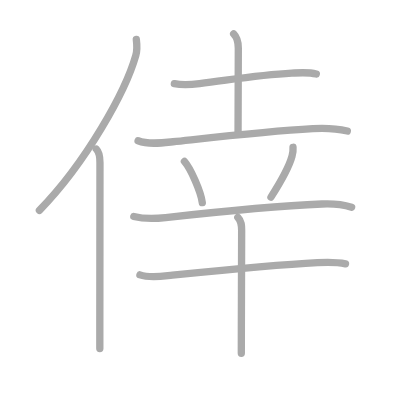
t = 0.00 s
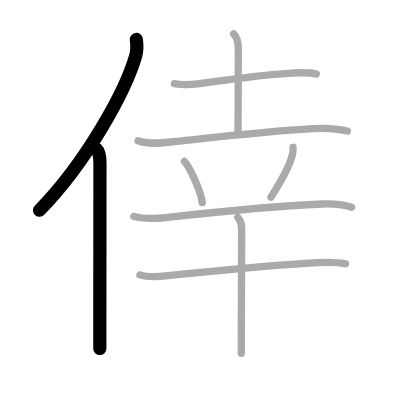
t = 2.00 s
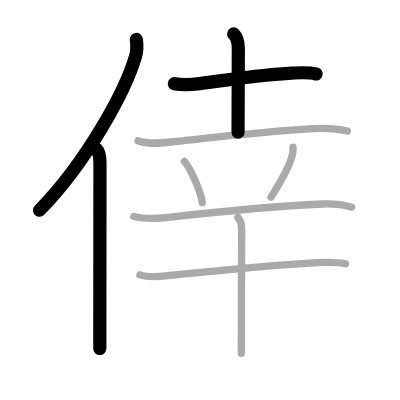
t = 4.00 s
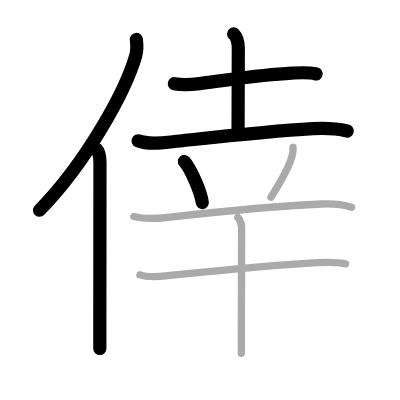
t = 6.00 s
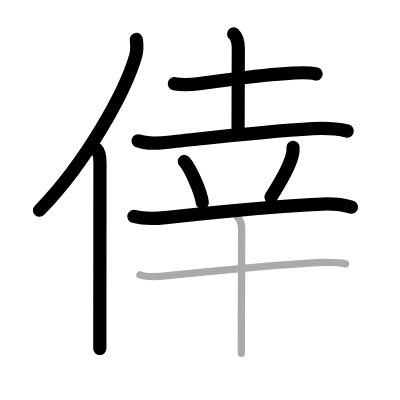
t = 8.00 s
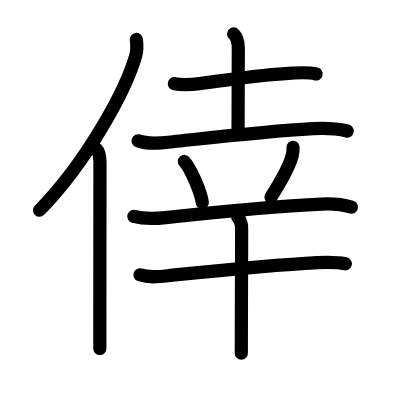
t = 10.00 s

The animated SVG that drew these frames (rendered in a browser with its animation timeline set to each time). Animation: 10 SMIL elements (animate=10); one cycle of 10.00 s.

<?xml version="1.0" standalone="no"?>
<!DOCTYPE svg PUBLIC "-//W3C//DTD SVG 1.1//EN"   "http://www.w3.org/Graphics/SVG/1.1/DTD/svg11.dtd">
<svg width="400px" height="400px"  version="1.1" xmlns="http://www.w3.org/2000/svg">
  <defs>
    <marker id="Triangle" viewBox="0 0 10 10" refX="0" refY="5" markerUnits="strokeWidth" markerWidth="3" style="stroke-opacity:0%;fill:#aaaaaa;" markerHeight="2" orient="auto">
      <path d="M 0 0 L 10 5 L 0 10 z" />
    </marker>
    
    <marker id="Arrow" viewBox="0 0 10 10" refX="5" refY="5" markerUnits="strokeWidth" markerWidth="1.8" style="stroke-opacity:0%;fill:#770000;" markerHeight="2" orient="auto">
      <path d="M 0 4 L 6 4 L 4 1 L 10 5 L 4 9 L 6 6 L 0 6 z" />
        <circle cx="5" cy="5" r="5" />
      </marker>
    
    <marker id="TriangleRed" viewBox="0 0 10 10" refX="0" refY="5" markerUnits="strokeWidth" markerWidth="3" style="stroke-opacity:0%;fill:#CC0000;" markerHeight="2" orient="auto">
      <path d="M 0 0 L 10 5 L 0 10 z" />
    </marker>
    
    <marker id="ArrowRed" viewBox="0 0 10 10" refX="5" refY="5" markerUnits="strokeWidth" markerWidth="1.8" style="stroke-opacity:0%;fill:#CC0000;" markerHeight="2" orient="auto">
      <path d="M 0 4 L 6 4 L 4 1 L 10 5 L 4 9 L 6 6 L 0 6 z" />
        <circle cx="5" cy="5" r="5" />
      </marker>
    
  </defs>
  
  <path style="fill:#ffffff; fill-opacity:100%; fill-rule:evenodd; stroke-width:0;" d="M 0 0 L 400px 0 L 400px 400px L 0 400px L 0 0" />

  <g transform="scale(3.6697247706422 3.6697247706422)">
<path style="fill:none; fill-opacity:0%; fill-rule:evenodd; stroke:#aaaaaa; stroke-opacity:100%; stroke-width: 1.5pt; stroke-linejoin:round; stroke-linecap:round;" d="M37.15 10.75c0.16 1.25 0.29 2.82-0.15 4.36c-2.76 9.73-13.41 29.03-26.26 42.21"></path>
<path style="fill:none; fill-opacity:0%; fill-rule:evenodd; stroke:#aaaaaa; stroke-opacity:100%; stroke-width: 1.5pt; stroke-linejoin:round; stroke-linecap:round;" d="M26.23 40.61c0.96 0.96 1.01 2.47 1.01 3.73c0 10.57-0.03 31.57-0.04 43.79c0 2.84 0 5.21 0 6.86"></path>
<path style="fill:none; fill-opacity:0%; fill-rule:evenodd; stroke:#aaaaaa; stroke-opacity:100%; stroke-width: 1.5pt; stroke-linejoin:round; stroke-linecap:round;" d="M47.51 22.8c2.36 0.45 4.71 0.25 6.87-0.02c8.88-1.09 16.2-2.36 25.13-2.84c2.24-0.12 4.48-0.33 6.68 0.23"></path>
<path style="fill:none; fill-opacity:0%; fill-rule:evenodd; stroke:#aaaaaa; stroke-opacity:100%; stroke-width: 1.5pt; stroke-linejoin:round; stroke-linecap:round;" d="M63.67 9.25c0.91 0.91 1.27 2.02 1.27 3.89c0 12.11-0.07 19.82-0.07 22.86"></path>
<path style="fill:none; fill-opacity:0%; fill-rule:evenodd; stroke:#aaaaaa; stroke-opacity:100%; stroke-width: 1.5pt; stroke-linejoin:round; stroke-linecap:round;" d="M37.63 38.36c2.83 1.09 6.59 0.58 9.5 0.27c11.75-1.25 25.66-2.85 38.13-3.56c3.14-0.18 6.29-0.08 9.38 0.64"></path>
<path style="fill:none; fill-opacity:0%; fill-rule:evenodd; stroke:#aaaaaa; stroke-opacity:100%; stroke-width: 1.5pt; stroke-linejoin:round; stroke-linecap:round;" d="M50.25 44c1.72 1.98 4.45 8.14 4.88 11.22"></path>
<path style="fill:none; fill-opacity:0%; fill-rule:evenodd; stroke:#aaaaaa; stroke-opacity:100%; stroke-width: 1.5pt; stroke-linejoin:round; stroke-linecap:round;" d="M79.85 40.14c0.06 0.81-0.03 1.6-0.26 2.38c-0.74 2.74-2.74 6.48-5.75 11.2"></path>
<path style="fill:none; fill-opacity:0%; fill-rule:evenodd; stroke:#aaaaaa; stroke-opacity:100%; stroke-width: 1.5pt; stroke-linejoin:round; stroke-linecap:round;" d="M36.46 58.98c2.92 0.77 6.23 0.58 8.67 0.31C55.75 58.12 73 56.25 87.75 55.6c2.7-0.12 5.43 0.07 8.07 0.85"></path>
<path style="fill:none; fill-opacity:0%; fill-rule:evenodd; stroke:#aaaaaa; stroke-opacity:100%; stroke-width: 1.5pt; stroke-linejoin:round; stroke-linecap:round;" d="M38.13 74.9c2.8 0.96 6 0.38 8.85 0.09c10.17-1.03 29.13-2.87 39.54-3.42c2.58-0.13 5.09-0.2 7.63 0.32"></path>
<path style="fill:none; fill-opacity:0%; fill-rule:evenodd; stroke:#aaaaaa; stroke-opacity:100%; stroke-width: 1.5pt; stroke-linejoin:round; stroke-linecap:round;" d="M64.81 59.25c1.03 1.04 1.04 2.25 1.04 3.58c0 0.79-0.05 16.52-0.08 26.54c-0.01 2.97-0.01 5.45-0.01 6.88"></path>

<path style="fill:none; fill-opacity:0%; fill-rule:evenodd; stroke:#000000; stroke-opacity:100%; stroke-width: 2.7pt; stroke-linejoin:round; stroke-linecap:round;" d="M37.15 10.75c0.16 1.25 0.29 2.82-0.15 4.36c-2.76 9.73-13.41 29.03-26.26 42.21" pathLength="100" stroke-dashoffset="100" stroke-dasharray="100 105"><animate id="dashAnim1" attributeName="stroke-dashoffset" from="100" to="0" dur="1s" calcMode="linear" fill="freeze"/></path>
<path style="fill:none; fill-opacity:0%; fill-rule:evenodd; stroke:#000000; stroke-opacity:100%; stroke-width: 2.7pt; stroke-linejoin:round; stroke-linecap:round;" d="M26.23 40.61c0.96 0.96 1.01 2.47 1.01 3.73c0 10.57-0.03 31.57-0.04 43.79c0 2.84 0 5.21 0 6.86" pathLength="100" stroke-dashoffset="100" stroke-dasharray="100 105"><animate id="dashAnim2" attributeName="stroke-dashoffset" from="100" to="0" dur="1s" calcMode="linear" begin="dashAnim1.end" fill="freeze"/></path>
<path style="fill:none; fill-opacity:0%; fill-rule:evenodd; stroke:#000000; stroke-opacity:100%; stroke-width: 2.7pt; stroke-linejoin:round; stroke-linecap:round;" d="M47.51 22.8c2.36 0.45 4.71 0.25 6.87-0.02c8.88-1.09 16.2-2.36 25.13-2.84c2.24-0.12 4.48-0.33 6.68 0.23" pathLength="100" stroke-dashoffset="100" stroke-dasharray="100 105"><animate id="dashAnim3" attributeName="stroke-dashoffset" from="100" to="0" dur="1s" calcMode="linear" begin="dashAnim2.end" fill="freeze"/></path>
<path style="fill:none; fill-opacity:0%; fill-rule:evenodd; stroke:#000000; stroke-opacity:100%; stroke-width: 2.7pt; stroke-linejoin:round; stroke-linecap:round;" d="M63.67 9.25c0.91 0.91 1.27 2.02 1.27 3.89c0 12.11-0.07 19.82-0.07 22.86" pathLength="100" stroke-dashoffset="100" stroke-dasharray="100 105"><animate id="dashAnim4" attributeName="stroke-dashoffset" from="100" to="0" dur="1s" calcMode="linear" begin="dashAnim3.end" fill="freeze"/></path>
<path style="fill:none; fill-opacity:0%; fill-rule:evenodd; stroke:#000000; stroke-opacity:100%; stroke-width: 2.7pt; stroke-linejoin:round; stroke-linecap:round;" d="M37.63 38.36c2.83 1.09 6.59 0.58 9.5 0.27c11.75-1.25 25.66-2.85 38.13-3.56c3.14-0.18 6.29-0.08 9.38 0.64" pathLength="100" stroke-dashoffset="100" stroke-dasharray="100 105"><animate id="dashAnim5" attributeName="stroke-dashoffset" from="100" to="0" dur="1s" calcMode="linear" begin="dashAnim4.end" fill="freeze"/></path>
<path style="fill:none; fill-opacity:0%; fill-rule:evenodd; stroke:#000000; stroke-opacity:100%; stroke-width: 2.7pt; stroke-linejoin:round; stroke-linecap:round;" d="M50.25 44c1.72 1.98 4.45 8.14 4.88 11.22" pathLength="100" stroke-dashoffset="100" stroke-dasharray="100 105"><animate id="dashAnim6" attributeName="stroke-dashoffset" from="100" to="0" dur="1s" calcMode="linear" begin="dashAnim5.end" fill="freeze"/></path>
<path style="fill:none; fill-opacity:0%; fill-rule:evenodd; stroke:#000000; stroke-opacity:100%; stroke-width: 2.7pt; stroke-linejoin:round; stroke-linecap:round;" d="M79.85 40.14c0.06 0.81-0.03 1.6-0.26 2.38c-0.74 2.74-2.74 6.48-5.75 11.2" pathLength="100" stroke-dashoffset="100" stroke-dasharray="100 105"><animate id="dashAnim7" attributeName="stroke-dashoffset" from="100" to="0" dur="1s" calcMode="linear" begin="dashAnim6.end" fill="freeze"/></path>
<path style="fill:none; fill-opacity:0%; fill-rule:evenodd; stroke:#000000; stroke-opacity:100%; stroke-width: 2.7pt; stroke-linejoin:round; stroke-linecap:round;" d="M36.46 58.98c2.92 0.77 6.23 0.58 8.67 0.31C55.75 58.12 73 56.25 87.75 55.6c2.7-0.12 5.43 0.07 8.07 0.85" pathLength="100" stroke-dashoffset="100" stroke-dasharray="100 105"><animate id="dashAnim8" attributeName="stroke-dashoffset" from="100" to="0" dur="1s" calcMode="linear" begin="dashAnim7.end" fill="freeze"/></path>
<path style="fill:none; fill-opacity:0%; fill-rule:evenodd; stroke:#000000; stroke-opacity:100%; stroke-width: 2.7pt; stroke-linejoin:round; stroke-linecap:round;" d="M38.13 74.9c2.8 0.96 6 0.38 8.85 0.09c10.17-1.03 29.13-2.87 39.54-3.42c2.58-0.13 5.09-0.2 7.63 0.32" pathLength="100" stroke-dashoffset="100" stroke-dasharray="100 105"><animate id="dashAnim9" attributeName="stroke-dashoffset" from="100" to="0" dur="1s" calcMode="linear" begin="dashAnim8.end" fill="freeze"/></path>
<path style="fill:none; fill-opacity:0%; fill-rule:evenodd; stroke:#000000; stroke-opacity:100%; stroke-width: 2.7pt; stroke-linejoin:round; stroke-linecap:round;" d="M64.81 59.25c1.03 1.04 1.04 2.25 1.04 3.58c0 0.79-0.05 16.52-0.08 26.54c-0.01 2.97-0.01 5.45-0.01 6.88" pathLength="100" stroke-dashoffset="100" stroke-dasharray="100 105"><animate id="dashAnim10" attributeName="stroke-dashoffset" from="100" to="0" dur="1s" calcMode="linear" begin="dashAnim9.end" fill="freeze"/></path>

</g>

</svg>  
          
